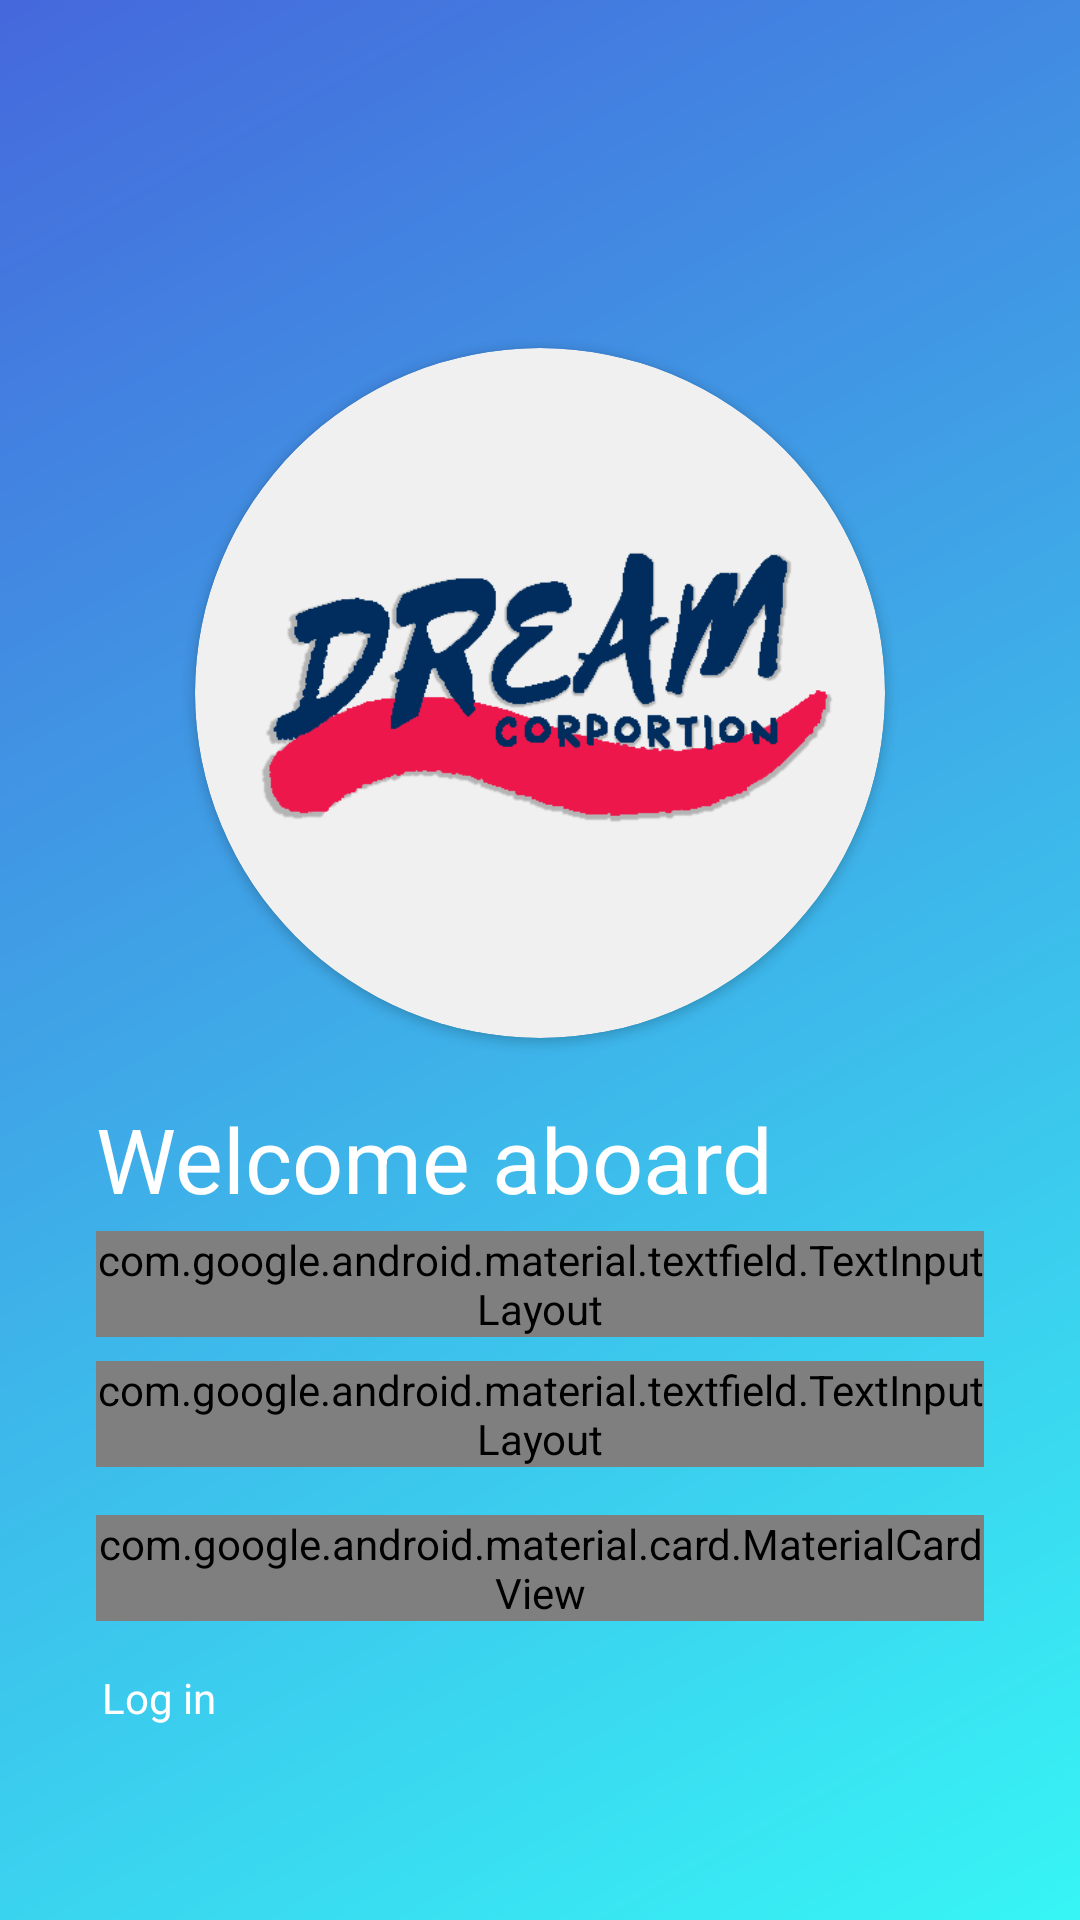

The Android layout XML behind this screen, and the referenced resources:
<!-- AndroidManifest.xml: application theme AppTheme -->
<!-- res/layout/activity_signup.xml -->
<?xml version="1.0" encoding="utf-8"?>
<RelativeLayout xmlns:android="http://schemas.android.com/apk/res/android"
    android:layout_width="match_parent"
    android:layout_height="match_parent"
    android:background="@drawable/grad2"
    xmlns:app="http://schemas.android.com/apk/res-auto">

    <androidx.cardview.widget.CardView
        android:id="@+id/icon_login"
        android:layout_marginTop="116dp"
        android:layout_width="230dp"
        android:layout_height="230dp"
        app:cardBackgroundColor="@color/ic_launcher_background"
        app:cardCornerRadius="120dp"
        android:layout_centerHorizontal="true"
        android:elevation="50dp">

        <ImageView
            android:layout_width="wrap_content"
            android:layout_height="match_parent"
            android:layout_gravity="center"
            android:minWidth="220dp"
            android:src="@drawable/dream_icon"
            />
    </androidx.cardview.widget.CardView>

    <LinearLayout
        android:layout_below="@id/icon_login"
        android:layout_width="match_parent"
        android:layout_height="match_parent"
        android:layout_marginTop="20dp"
        android:layout_marginLeft="32dp"
        android:layout_marginRight="32dp"
        android:orientation="vertical">

        <TextView
            android:layout_width="wrap_content"
            android:layout_height="wrap_content"
            android:text="Welcome aboard"
            android:textSize="30sp"
            android:layout_marginBottom="4dp"
            android:textColor="@android:color/white"/>

        <com.google.android.material.textfield.TextInputLayout
            android:layout_width="match_parent"
            android:layout_height="wrap_content"
            style="@style/Widget.MaterialComponents.TextInputLayout.OutlinedBox"
            app:boxStrokeColor="@color/colorAccent"
            android:hint="Username"
            android:textColorHint="@android:color/white">

            <com.google.android.material.textfield.TextInputEditText
                android:id="@+id/signup_userid"
                android:layout_width="match_parent"
                android:layout_height="wrap_content"
                android:inputType="text"
                android:textColor="@android:color/white"/>
        </com.google.android.material.textfield.TextInputLayout>


        <com.google.android.material.textfield.TextInputLayout
            android:layout_width="match_parent"
            android:layout_height="wrap_content"
            style="@style/Widget.MaterialComponents.TextInputLayout.OutlinedBox"
            app:boxStrokeColor="@color/colorAccent"
            android:layout_marginTop="8dp"
            android:hint="Password"
            android:textColorHint="@android:color/white"
            >

            <com.google.android.material.textfield.TextInputEditText
                android:id="@+id/signup_userpw"
                android:layout_width="match_parent"
                android:layout_height="wrap_content"
                android:inputType="text"
                android:textColor="@android:color/white"/>
        </com.google.android.material.textfield.TextInputLayout>

        <com.google.android.material.card.MaterialCardView
            android:layout_width="wrap_content"
            android:layout_height="wrap_content"
            android:background="@color/colorAccent"
            android:layout_marginTop="16dp"
            app:cardCornerRadius="8dp">

            <Button
                android:id="@+id/signup_button"
                android:layout_width="wrap_content"
                android:layout_height="wrap_content"
                android:background="@drawable/grad1"
                android:text="Sign Up"
                android:paddingLeft="8dp"
                android:paddingRight="8dp"
                android:textSize="18sp"
                android:textStyle="bold"
                android:textColor="@android:color/white"/>
        </com.google.android.material.card.MaterialCardView>

        <TextView
            android:id="@+id/to_login_screen"
            android:layout_width="wrap_content"
            android:layout_height="wrap_content"
            android:paddingTop="16dp"
            android:paddingLeft="2dp"
            android:text="Log in"
            android:textColor="@android:color/primary_text_dark_nodisable"/>
    </LinearLayout>

</RelativeLayout>
<!-- resources referenced by this layout -->
<resources>
  <color name="colorAccent">#ED174B</color>
  <color name="ic_launcher_background">#F0F0F0</color>
  <!-- drawable dream_icon: png bitmap (drawable-xhdpi, 24795 bytes) -->
  <!-- drawable grad2 (drawable) -->
  <?xml version="1.0" encoding="utf-8"?>
  
  <shape xmlns:android="http://schemas.android.com/apk/res/android"
      android:shape="rectangle">
      <gradient
          android:startColor="#4568DC"
          android:endColor="#37F5F5"
          android:type="linear"
          android:angle="315"/>
  
  </shape>
  <style name="AppTheme" parent="Theme.AppCompat.Light.NoActionBar">
          
          
          
          <item name="colorPrimary">@color/colorPrimary</item>
          <item name="colorPrimaryDark">@color/colorPrimaryDark</item>
          <item name="colorAccent">@color/colorAccent</item>
      </style>
  <color name="colorPrimary">#0051A5</color>
  <color name="colorPrimaryDark">#002D5E</color>
</resources>
